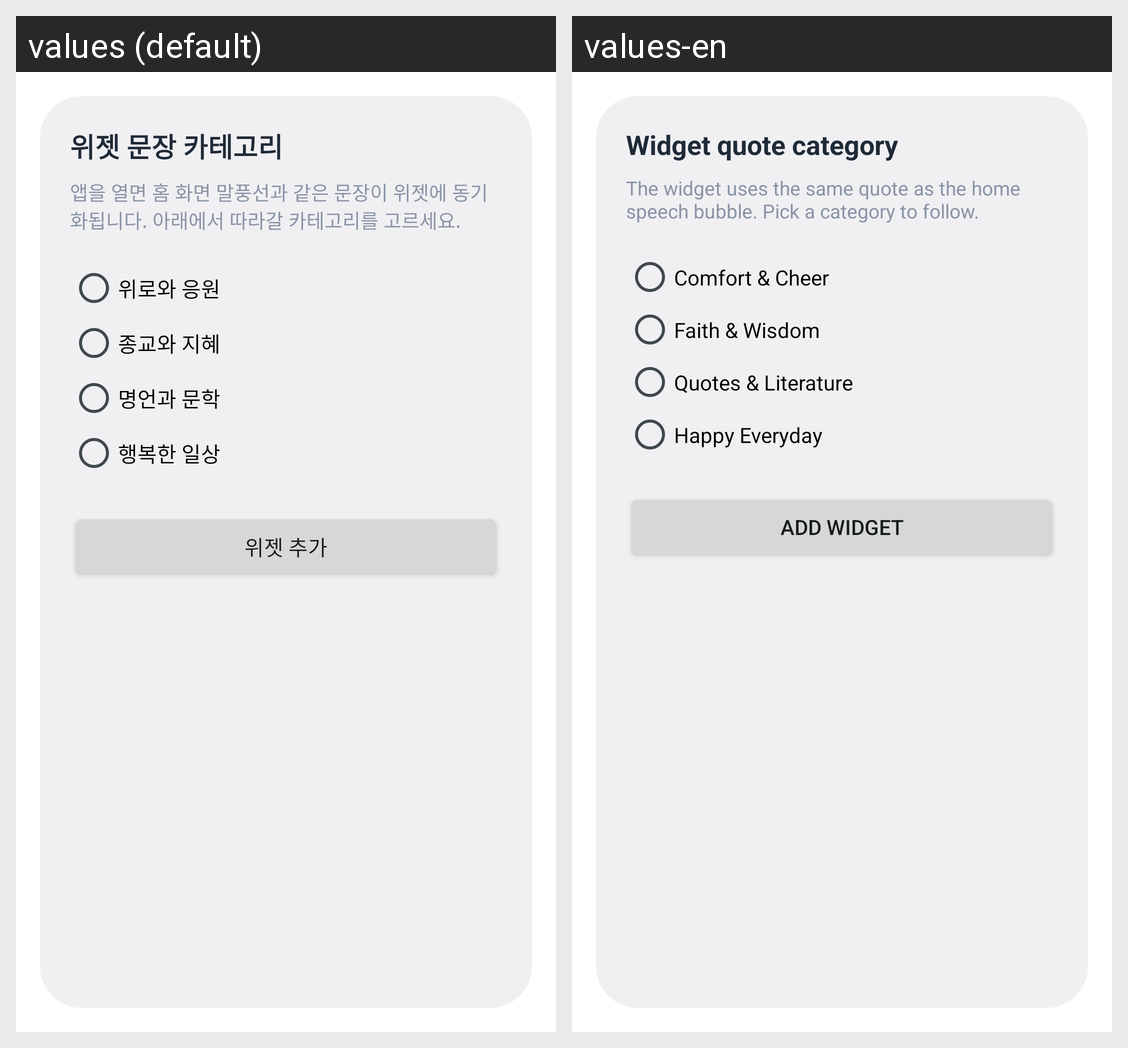

Translations of the strings shown on this Android screen, per locale in the grid:
Android screen res/layout/daily_word_widget_configure.xml rendered under 2 locales, left to right: values (default), values-en. Device: Nexus 5 (rendered at 1080×1920; each locale shown at half size, 540×960, under a caption strip naming it); theme android:Theme.DeviceDefault.Light.Dialog.
Strings drawn on this screen, with the default value and each locale's value (text and hints the layout hard-codes, and strings that could not be matched under every locale, appear in the picture but are not listed):

widget_configure_title
  values: 위젯 문장 카테고리
  values-en: Widget quote category

widget_configure_subtitle
  values: 앱을 열면 홈 화면 말풍선과 같은 문장이 위젯에 동기화됩니다. 아래에서 따라갈 카테고리를 고르세요.
  values-en: The widget uses the same quote as the home speech bubble. Pick a category to follow.

widget_category_comfort
  values: 위로와 응원
  values-en: Comfort & Cheer

widget_category_faith
  values: 종교와 지혜
  values-en: Faith & Wisdom

widget_category_literature
  values: 명언과 문학
  values-en: Quotes & Literature

widget_category_daily
  values: 행복한 일상
  values-en: Happy Everyday
